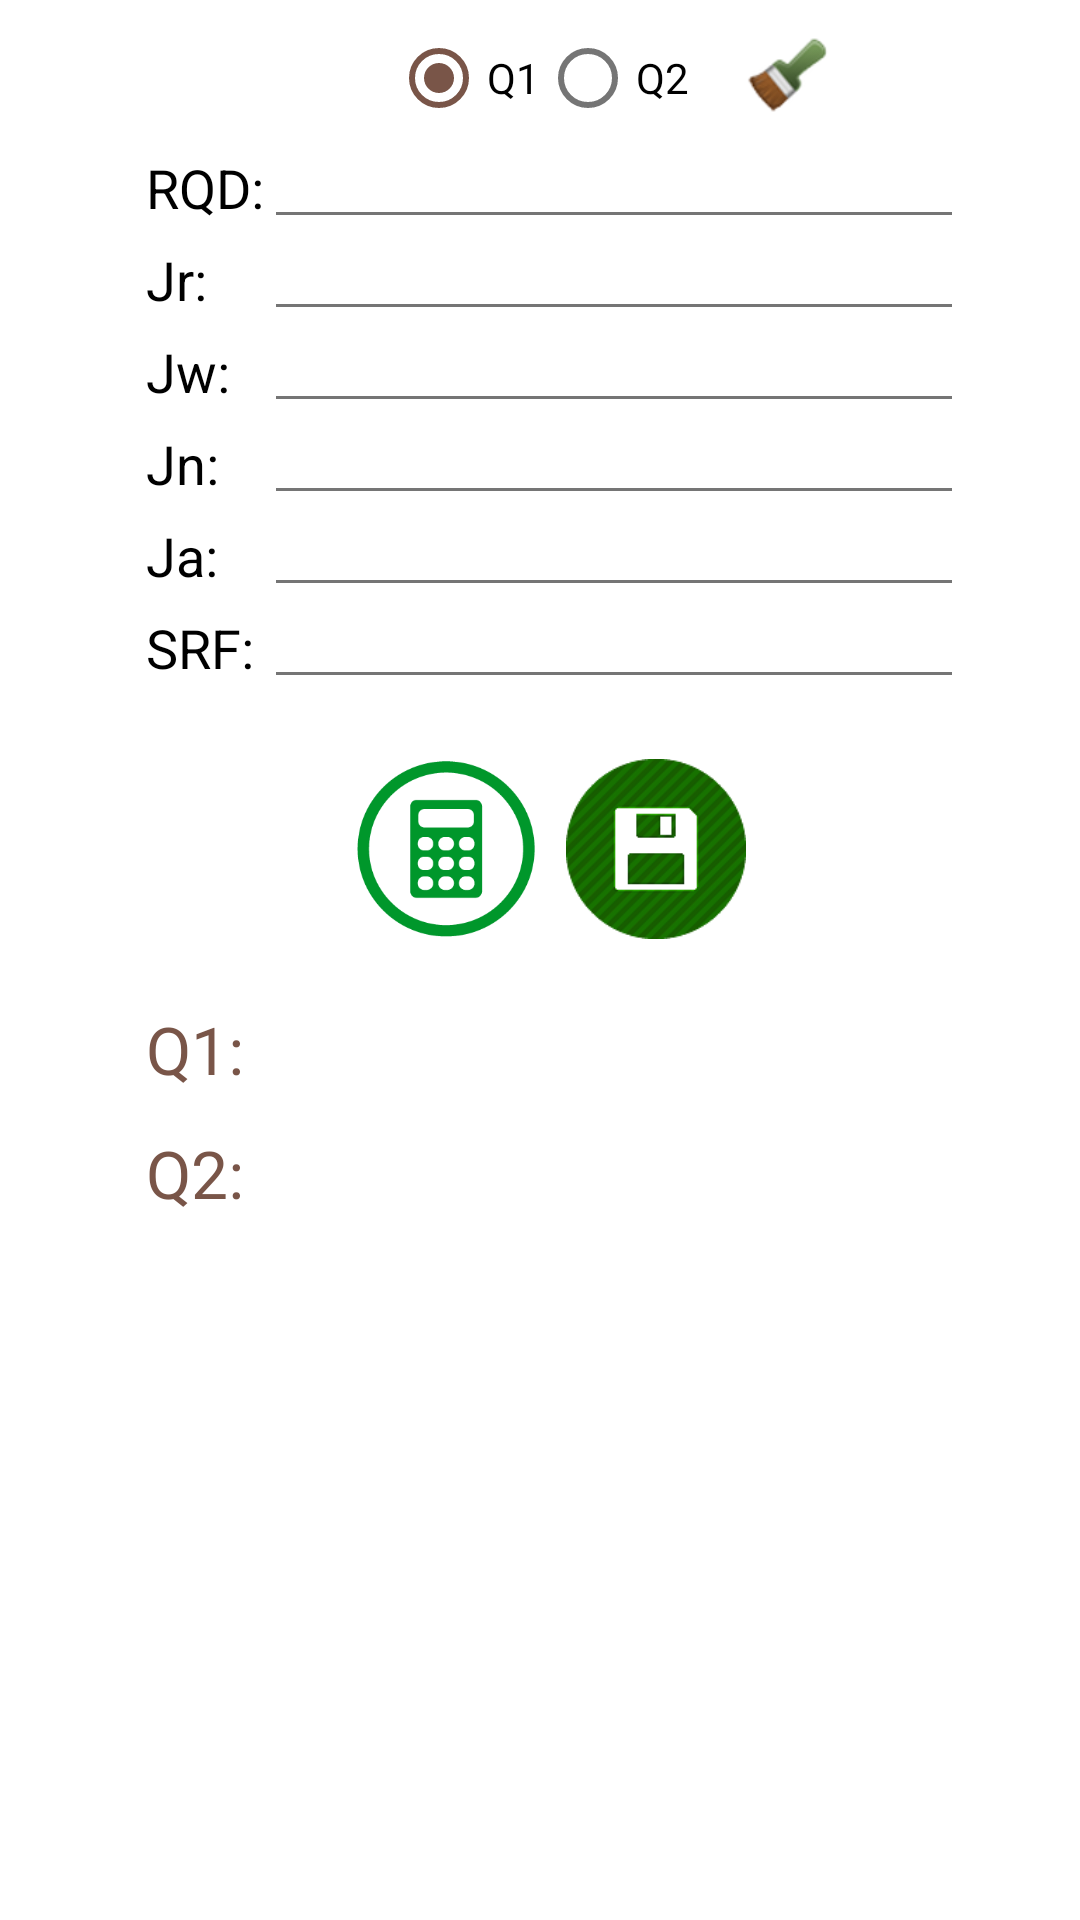

Write the Android layout XML for this screen, with the resource values it uses.
<!-- AndroidManifest.xml: application theme AppTheme -->
<!-- res/layout/fragment_fragment_calidad_del_suelo.xml -->
<RelativeLayout xmlns:android="http://schemas.android.com/apk/res/android"
    xmlns:tools="http://schemas.android.com/tools"
    android:layout_width="match_parent"
    android:layout_height="match_parent"

    tools:context="com.jds.dsd.geograpp.herramientas.fragment_calidadDelSuelo"
    android:background="#ffffffff">
    


    <TableLayout
        android:layout_width="wrap_content"
        android:layout_height="wrap_content"
        android:id="@+id/tableLayout2"
        android:layout_below="@+id/radiogroup"
        android:layout_centerHorizontal="true"
        android:layout_marginTop="7dp">

        <TableRow
            android:layout_width="fill_parent"
            android:layout_height="fill_parent"
            android:gravity="bottom">

            <TextView
                android:layout_width="wrap_content"
                android:layout_height="wrap_content"
                android:textAppearance="?android:attr/textAppearanceMedium"
                android:text="RQD:"
                android:id="@+id/textView2"
                android:paddingLeft="10dp"
                android:textColor="#ff000000" />

            <EditText
                android:layout_width="wrap_content"
                android:layout_height="wrap_content"
                android:inputType="numberDecimal"
                android:ems="10"
                android:id="@+id/editText2_RQD"
                android:textSize="10dp"
                android:textColor="#ff000000"
                android:elegantTextHeight="false"
                android:textColorLink="@color/accent_color"
                android:theme="@style/ThemeOverlay.AppCompat.Light" />

        </TableRow>

        <TableRow
            android:layout_width="fill_parent"
            android:layout_height="fill_parent">

            <TextView
                android:layout_width="wrap_content"
                android:layout_height="wrap_content"
                android:textAppearance="?android:attr/textAppearanceMedium"
                android:text="Jr:"
                android:id="@+id/textView4"
                android:paddingLeft="10dp"
                android:textColor="#ff000000" />

            <EditText
                android:layout_width="wrap_content"
                android:layout_height="wrap_content"
                android:inputType="numberDecimal"
                android:ems="20"
                android:id="@+id/editText4_Jr"
                android:textSize="10dp"
                android:textColor="#ff000000"
                android:elegantTextHeight="false"
                android:textColorLink="@color/accent_color"
                android:theme="@style/ThemeOverlay.AppCompat.Light"/>
        </TableRow>

        <TableRow
            android:layout_width="fill_parent"
            android:layout_height="fill_parent">

            <TextView
                android:layout_width="wrap_content"
                android:layout_height="wrap_content"
                android:textAppearance="?android:attr/textAppearanceMedium"
                android:text="Jw:"
                android:id="@+id/textView5"
                android:paddingLeft="10dp"
                android:textColor="#ff000000" />

            <EditText
                android:layout_width="wrap_content"
                android:layout_height="wrap_content"
                android:inputType="numberDecimal"
                android:ems="20"
                android:id="@+id/editText5_Jw"
                android:textSize="10dp"
                android:textColor="#ff000000"
                android:elegantTextHeight="false"
                android:textColorLink="@color/accent_color"
                android:theme="@style/ThemeOverlay.AppCompat.Light"/>
        </TableRow>

        <TableRow
            android:layout_width="fill_parent"
            android:layout_height="fill_parent" >

            <TextView
                android:layout_width="wrap_content"
                android:layout_height="wrap_content"
                android:textAppearance="?android:attr/textAppearanceMedium"
                android:text="Jn:"
                android:id="@+id/textView7"
                android:paddingLeft="10dp"
                android:textColor="#ff000000" />

            <EditText
                android:layout_width="wrap_content"
                android:layout_height="wrap_content"
                android:inputType="numberDecimal"
                android:ems="20"
                android:id="@+id/editText6_Jn"
                android:textSize="10dp"
                android:textColor="#ff000000"
                android:elegantTextHeight="false"
                android:textColorLink="@color/accent_color"
                android:theme="@style/ThemeOverlay.AppCompat.Light"/>
        </TableRow>

        <TableRow
            android:layout_width="fill_parent"
            android:layout_height="fill_parent" >

            <TextView
                android:layout_width="wrap_content"
                android:layout_height="wrap_content"
                android:textAppearance="?android:attr/textAppearanceMedium"
                android:text="Ja:"
                android:id="@+id/textView8"
                android:paddingLeft="10dp"
                android:textColor="#ff000000" />

            <EditText
                android:layout_width="wrap_content"
                android:layout_height="wrap_content"
                android:inputType="numberDecimal"
                android:ems="20"
                android:id="@+id/editText7_ja"
                android:textSize="10dp"
                android:textColor="#ff000000"
                android:elegantTextHeight="false"
                android:textColorLink="@color/accent_color"
                android:theme="@style/ThemeOverlay.AppCompat.Light"/>
        </TableRow>

        <TableRow
            android:layout_width="fill_parent"
            android:layout_height="fill_parent"
            android:id="@+id/tablaDatosCalidad">

            <TextView
                android:layout_width="wrap_content"
                android:layout_height="wrap_content"
                android:textAppearance="?android:attr/textAppearanceMedium"
                android:text="SRF:"
                android:id="@+id/textView9"
                android:paddingLeft="10dp"
                android:textColor="#ff000000" />

            <EditText
                android:layout_width="wrap_content"
                android:layout_height="wrap_content"
                android:inputType="numberDecimal"
                android:ems="20"
                android:id="@+id/editText8_SRF"
                android:textSize="10dp"
                android:textColor="#ff000000"
                android:elegantTextHeight="false"
                android:textColorLink="@color/accent_color"
                android:theme="@style/ThemeOverlay.AppCompat.Light"/>
        </TableRow>

    </TableLayout>

    <Button
        android:layout_width="60dp"
        android:layout_height="60dp"

        android:id="@+id/button_calidadSuelo"

        android:background="@drawable/icono_calcular"
        android:backgroundTintMode="add"
        android:layout_marginLeft="100dp"
        android:layout_marginStart="80dp"
        android:layout_marginTop="20dp"
        android:layout_below="@+id/tableLayout2"
        android:layout_alignLeft="@+id/tableLayout2" />

    <TextView
        android:layout_width="wrap_content"
        android:layout_height="wrap_content"
        android:textAppearance="?android:attr/textAppearanceLarge"
        android:id="@+id/textView10_Q1resultado"
        android:hint="Q1:"
        android:textColor="#ff000000"
        android:textColorHint="@color/accent_color"
        android:layout_marginTop="22dp"
        android:paddingLeft="10dp"
        android:layout_below="@+id/button_calidadSuelo"
        android:layout_alignLeft="@+id/tableLayout2"
        android:layout_alignStart="@+id/tableLayout2" />

    <TextView
        android:layout_width="wrap_content"
        android:layout_height="wrap_content"
        android:textAppearance="?android:attr/textAppearanceLarge"
        android:id="@+id/textView10_Q2resultado"
        android:hint="Q2:"
        android:textColor="#ff000000"
        android:textColorHint="@color/accent_color"
        android:layout_marginTop="12dp"

        android:paddingLeft="10dp"
        android:layout_below="@+id/textView10_Q1resultado"
        android:layout_alignLeft="@+id/textView10_Q1resultado"
        android:layout_alignStart="@+id/textView10_Q1resultado" />

    <RadioGroup
        android:layout_width="wrap_content"
        android:layout_height="wrap_content"
        android:showDividers="middle"
        android:orientation="horizontal"
        android:layout_below="@+id/textViewToolBar_app2"
        android:layout_centerHorizontal="true"
        android:id="@+id/radiogroup"
        android:layout_marginTop="10dp">

        <RadioButton
            android:layout_width="wrap_content"
            android:layout_height="wrap_content"
            android:text="Q1"
            android:id="@+id/radioButton"
            android:textColor="#ff000000"
            android:checked="true"
            android:enabled="true"
            android:theme="@style/ThemeOverlay.AppCompat.Light"/>

        <RadioButton
            android:layout_width="wrap_content"
            android:layout_height="wrap_content"
            android:text="Q2"
            android:id="@+id/radioButton2"
            android:layout_gravity="right"
            android:textColor="#ff000000"
            android:clickable="true"
            android:focusable="false"
            android:focusableInTouchMode="false"
            android:longClickable="false"
            android:theme="@style/ThemeOverlay.AppCompat.Light"/>
    </RadioGroup>

    <Button
        android:layout_width="60dp"
        android:layout_height="60dp"
        android:id="@+id/buttonGuardar"
        android:background="@drawable/save"
        android:backgroundTintMode="add"
        android:layout_marginLeft="25dp"
        android:layout_marginStart="10dp"
        android:layout_alignTop="@+id/button_calidadSuelo"
        android:layout_toRightOf="@+id/button_calidadSuelo"
        android:layout_toEndOf="@+id/button_calidadSuelo"
        android:layout_marginRight="1dp" />

    <Button
        android:layout_width="30dp"
        android:layout_height="30dp"
        android:id="@+id/buttonLimpiar"
        android:background="@drawable/limpiar"
        android:backgroundTintMode="add"
        android:layout_alignTop="@+id/radiogroup"
        android:layout_toRightOf="@+id/radiogroup"
        android:layout_toEndOf="@+id/radiogroup"
        android:layout_marginLeft="18dp"
        android:layout_marginStart="18dp" />

</RelativeLayout>
<!-- resources referenced by this layout -->
<resources>
  <color name="accent_color">#795548</color>
  <!-- drawable icono_calcular: png bitmap (drawable, 7586 bytes) -->
  <!-- drawable limpiar: png bitmap (drawable, 6013 bytes) -->
  <!-- drawable save: png bitmap (drawable, 6217 bytes) -->
  <style name="AppTheme" parent="Theme.AppCompat.NoActionBar">
  
          <item name="colorPrimary">@color/primary_color</item>
          <item name="colorPrimaryDark">@color/primary_dark_color</item>
          <item name="colorAccent">@color/accent_color</item>
  
      </style>
  <color name="primary_color">#4CAF50</color>
  <color name="primary_dark_color">#388E3C</color>
</resources>
